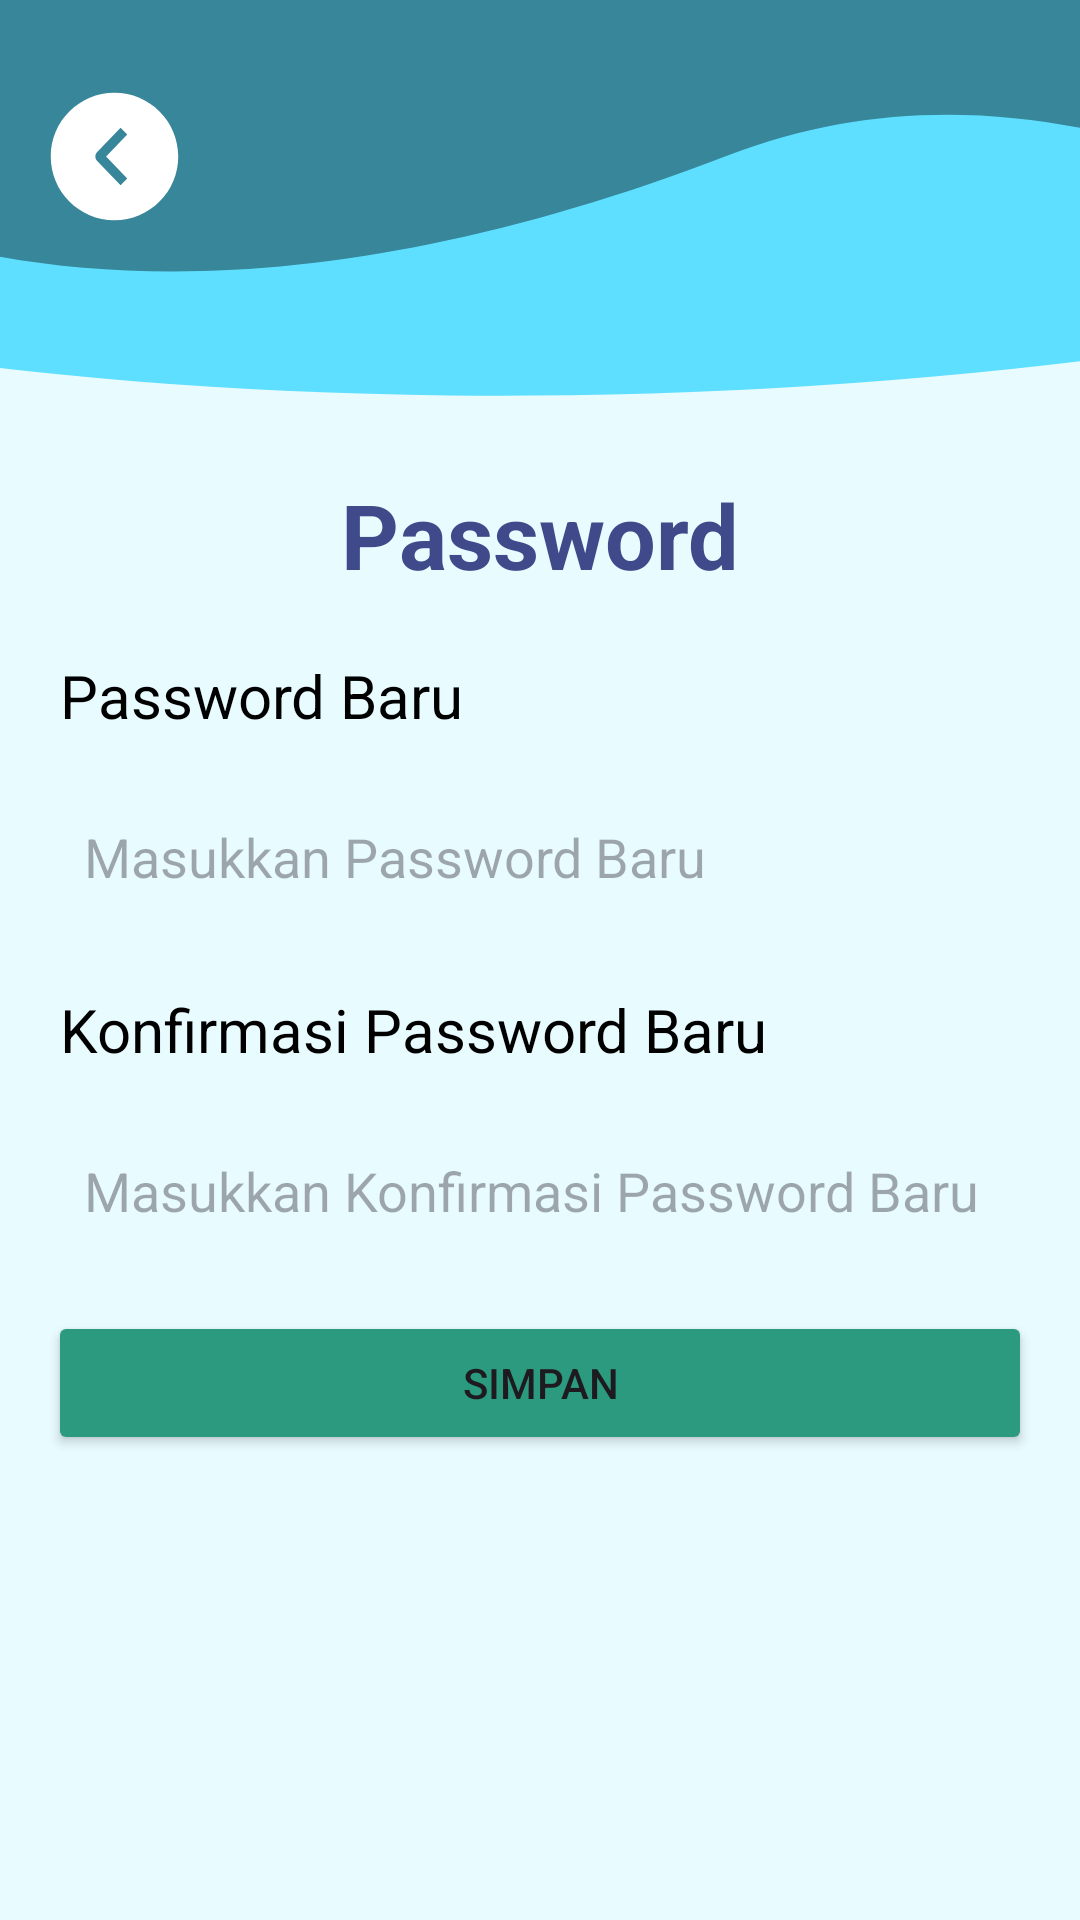

Reconstruct the res/layout file that produces this screen, plus the resources it refers to.
<!-- AndroidManifest.xml: application theme Theme.SiCuan -->
<!-- res/layout/activity_setting_password.xml -->
<?xml version="1.0" encoding="utf-8"?>
<androidx.constraintlayout.widget.ConstraintLayout
    xmlns:android="http://schemas.android.com/apk/res/android"
    xmlns:app="http://schemas.android.com/apk/res-auto"
    android:layout_width="match_parent"
    android:layout_height="match_parent"
    android:background="#E8FBFF">

    
    <ImageView
        android:id="@+id/waveBackground"
        android:layout_width="0dp"
        android:layout_height="150dp"
        android:scaleType="fitXY"
        android:src="@drawable/ic_wave"
        app:layout_constraintTop_toTopOf="parent"
        app:layout_constraintStart_toStartOf="parent"
        app:layout_constraintEnd_toEndOf="parent" />

    <androidx.appcompat.widget.Toolbar
        android:id="@+id/toolbar"
        android:layout_width="0dp"
        android:layout_height="?attr/actionBarSize"
        android:background="@android:color/transparent"
        app:navigationIcon="@drawable/ic_back"
        app:layout_constraintTop_toTopOf="parent"
        app:layout_constraintStart_toStartOf="parent"
        app:layout_constraintEnd_toEndOf="parent"
        android:layout_marginTop="20dp"
        android:layout_marginLeft="10dp" />

    
    <TextView
        android:id="@+id/tvPassword"
        android:layout_width="wrap_content"
        android:layout_height="wrap_content"
        android:text="Password"
        android:textSize="30sp"
        android:textColor="#3E4A89"
        android:textStyle="bold"
        app:layout_constraintTop_toBottomOf="@id/waveBackground"
        app:layout_constraintStart_toStartOf="parent"
        app:layout_constraintEnd_toEndOf="parent"
        android:layout_marginTop="8dp"/>

    
    <TextView
        android:id="@+id/tvNewPassword"
        android:layout_width="0dp"
        android:layout_height="wrap_content"
        android:layout_marginTop="20dp"
        android:text="Password Baru"
        android:textColor="#000000"
        android:textSize="20dp"
        android:paddingLeft="20dp"
        app:layout_constraintEnd_toEndOf="parent"
        app:layout_constraintStart_toStartOf="parent"
        app:layout_constraintTop_toBottomOf="@id/tvPassword" />

    <EditText
        android:id="@+id/etPasswordBaru"
        android:layout_width="0dp"
        android:layout_height="wrap_content"
        android:hint="Masukkan Password Baru"
        android:inputType="textPassword"
        android:background="@drawable/bg_card_jual"
        android:padding="12dp"
        app:layout_constraintTop_toBottomOf="@id/tvNewPassword"
        app:layout_constraintStart_toStartOf="parent"
        app:layout_constraintEnd_toEndOf="parent"
        android:layout_margin="16dp"
        android:textColor="#000000"/>

    
    <TextView
        android:id="@+id/tvConfirmPassword"
        android:layout_width="0dp"
        android:layout_height="wrap_content"
        android:layout_marginTop="20dp"
        android:text="Konfirmasi Password Baru"
        android:textColor="#000000"
        android:textSize="20dp"
        android:paddingLeft="20dp"
        app:layout_constraintEnd_toEndOf="parent"
        app:layout_constraintStart_toStartOf="parent"
        app:layout_constraintTop_toBottomOf="@id/etPasswordBaru" />

    <EditText
        android:id="@+id/etConfirmPasswordBaru"
        android:layout_width="0dp"
        android:layout_height="wrap_content"
        android:hint="Masukkan Konfirmasi Password Baru"
        android:inputType="textPassword"
        android:background="@drawable/bg_card_jual"
        android:padding="12dp"
        app:layout_constraintTop_toBottomOf="@id/tvConfirmPassword"
        app:layout_constraintStart_toStartOf="parent"
        app:layout_constraintEnd_toEndOf="parent"
        android:layout_margin="16dp"
        android:textColor="#000000"/>

    <Button
        android:id="@+id/btnUbahPassword"
        android:layout_width="0dp"
        android:layout_height="wrap_content"
        android:text="SIMPAN"
        android:backgroundTint="#2C9A7F"
        app:layout_constraintTop_toBottomOf="@id/etConfirmPasswordBaru"
        app:layout_constraintStart_toStartOf="parent"
        app:layout_constraintEnd_toEndOf="parent"
        android:layout_margin="16dp"/>

    <ProgressBar
        android:id="@+id/progressBar"
        android:layout_width="wrap_content"
        android:layout_height="wrap_content"
        android:visibility="gone"
        android:layout_gravity="center"
        app:layout_constraintTop_toBottomOf="@id/btnUbahPassword"
        app:layout_constraintStart_toStartOf="parent"
        app:layout_constraintEnd_toEndOf="parent" />


</androidx.constraintlayout.widget.ConstraintLayout>
<!-- resources referenced by this layout -->
<resources>
  <!-- drawable ic_back (drawable) -->
  <vector xmlns:android="http://schemas.android.com/apk/res/android"
      android:width="51dp"
      android:height="51dp"
      android:viewportWidth="51"
      android:viewportHeight="51">
    <path
        android:pathData="M25.5,46.75C13.764,46.75 4.25,37.236 4.25,25.5C4.25,13.764 13.764,4.25 25.5,4.25C37.236,4.25 46.75,13.764 46.75,25.5C46.75,37.236 37.236,46.75 25.5,46.75ZM29.748,32.804L22.695,25.5L29.75,18.194L27.525,15.938L19.741,23.964C19.345,24.377 19.124,24.927 19.124,25.5C19.124,26.073 19.345,26.623 19.741,27.036L27.525,35.063L29.748,32.804Z"
        android:fillColor="#ffffff"
        android:fillType="evenOdd"/>
  </vector>
  <!-- drawable ic_wave (drawable) -->
  <vector xmlns:android="http://schemas.android.com/apk/res/android"
      android:width="412dp"
      android:height="154dp"
      android:viewportWidth="412"
      android:viewportHeight="154">
    <path
        android:pathData="M-372.37,-34.14a190,630 88,1 0,1259.23 -43.97a190,630 88,1 0,-1259.23 43.97z"
        android:fillColor="#5EDFFF"/>
    <path
        android:pathData="M741.19,115.7C702.46,250.77 500.45,-23.91 277.81,53.12C-84.32,178.41 -243.1,-20.37 -204.37,-155.44C-165.64,-290.51 77.43,-339.3 338.54,-264.43C599.65,-189.56 779.92,-19.37 741.19,115.7Z"
        android:fillColor="#388699"/>
  </vector>
  <style name="Theme.SiCuan" parent="Base.Theme.SiCuan" />
  <style name="Base.Theme.SiCuan" parent="Theme.Material3.DayNight.NoActionBar">
          
          
      </style>
</resources>
